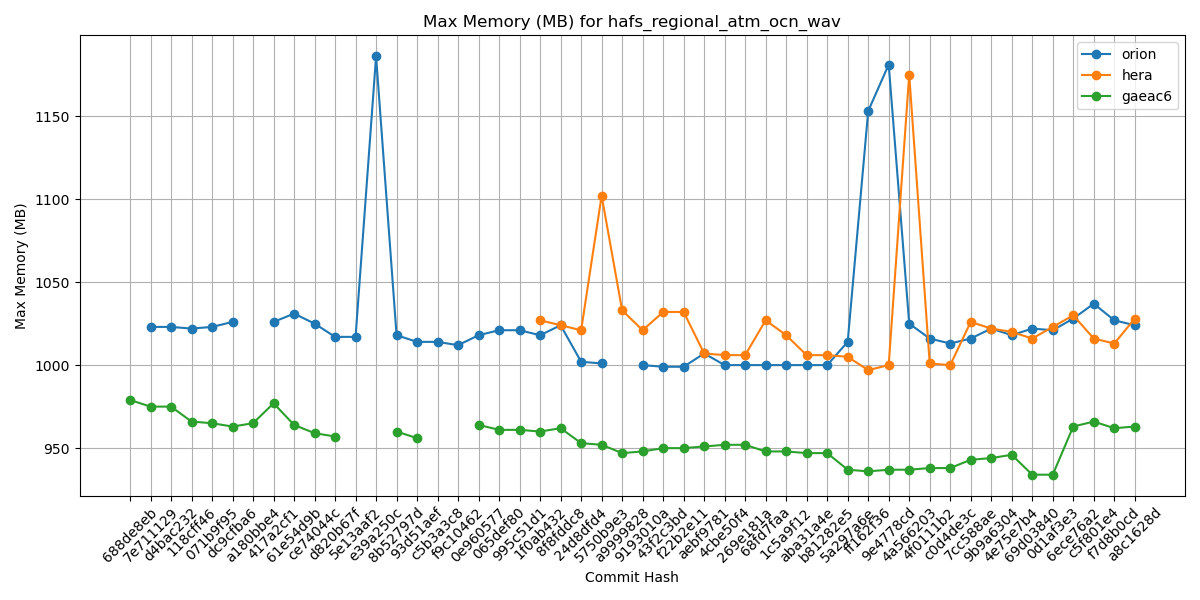

Source data for this figure (header and first rows):
Hash, orion, hera, gaeac6
688de8eb, , , 979
7e711129, 1023, , 975
d4bac232, 1023, , 975
118cff46, 1022, , 966
071b9f95, 1023, , 965
dc9cfba6, 1026, , 963
a180bbe4, , , 965
417a2cf1, 1026, , 977
61e54d9b, 1031, , 964
ce74044c, 1025, , 959
d820b67f, 1017, , 957
5e13aaf2, 1017, , 
e39a250c, 1186, , 
8b52797d, 1018, , 960
93d51aef, 1014, , 956
c5b3a3c8, 1014, , 
f9c10462, 1012, , 
0e960577, 1018, , 964
065def80, 1021, , 961
995c51d1, 1021, , 961
1f0ab432, 1018, 1027, 960
8f8fddc8, 1024, 1024, 962
24d8dfd4, 1002, 1021, 953
5750b9e3, 1001, 1102, 952
a9999828, , 1033, 947
9193010a, 1000, 1021, 948
43f2c3bd, 999, 1032, 950
f22b2e11, 999, 1032, 950
aebf9781, 1007, 1007, 951
4cbe50f4, 1000, 1006, 952
269e181a, 1000, 1006, 952
68fd7faa, 1000, 1027, 948
1c5a9f12, 1000, 1018, 948
aba31a4e, 1000, 1006, 947
b81282e5, 1000, 1006, 947
5a297a6e, 1014, 1005, 937
ff162f36, 1153, 997, 936
9e4778cd, 1181, 1000, 937
4a566203, 1025, 1175, 937
4f0111b2, 1016, 1001, 938
c0d4de3c, 1013, 1000, 938
7cc588ae, 1016, 1026, 943
9b9a6304, 1022, 1022, 944
4e75e7b4, 1018, 1020, 946
69d03840, 1022, 1016, 934
0d1af3e3, 1021, 1023, 934
6ece76a2, 1028, 1030, 963
c5f801e4, 1037, 1016, 966
f7d8b0cd, 1027, 1013, 962
a8c1628d, 1024, 1028, 963
